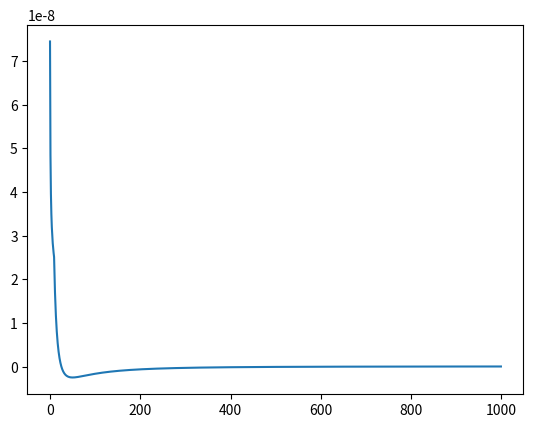

The script that saved this image:
# Ref: Kinetic Modelling of the Plasma Recombination, Contrib. Plasma Phys. 56, No. 6-8, 698 – 704 (2016) / DOI 10.1002/ctpp.201611004
# The cross section is for Hydrogen
import numpy as np
import math
import matplotlib.pyplot as plt
import matplotlib as cm
from mpl_toolkits.mplot3d import Axes3D
from scipy import constants as const

# cross section for each energy state, formular (11)
def cross_section_each(E1, E2, n):
    Ry = 13.6
    En = Ry / (n*n)
    me = 9.109382616e-31
    # a0: Bohr radius
    a0 = 5.2917721067e-11
    E1_prime = E1 + E2 + En
    if E1 >= E2:
        cs = 0.5 * cross_section_sub(E1_prime, E2, n)
    else:
        cs = 0.5 * cross_section_sub(E1_prime, E1, n)
    coefficient = 4.0 * math.pow(Ry, 1.5) * math.sqrt(2.0 * me) * n * n * math.pi * math.pi * math.pow(a0, 3) * E1_prime / (E1 *E2)
    cs *= coefficient
    return cs

# formular (13)
def cross_section_sub(E1, E2, n):
    A  = 0.3440
    a  = [-0.014353, 0.75206, -0.29548, 0.056884]
    Ry = 13.6
    En = Ry / (n*n)
    e1 = 1.0 + E1 / En
    e2 = 1.0 + E2 / En
    e12 = e1 - e2

    cs = 1.0 / (e1 * e1) + 1.0 / (e12 * e12) - 1.0 / (e1 * e2) - 1.0 / (e1 * e12)
    sum0 = 0.0
    for i in np.arange(0, 4):
        sum0 += (a[i] / math.pow(e2, i))
    cs += (sum0 * math.log(e1) / (n * math.pow(e2, 3)))
    cs *= (A * math.pow(n, 4) / (En * e1))
    return cs


# total cross section for three body recombination
def cross_section_TBR(E1, E2, nmax):
    cs = 0.0
    for i in np.arange(1, nmax+1):
        cs += cross_section_each(E1, E2, i)
    return cs

dE1 = 1.0e-3
nE1 = 1000

dE2 = 1.0e-2
nE2 = 100

E2 = 0.01
me = 9.109382616e-31
V2 = math.sqrt(2.0 * E2 * const.e / me)

nmax = 20
ne = 1.0e20
x, y = np.mgrid[slice(0.0,dE1*nE1,dE1), slice(0.0,dE2*nE2,dE2)]
print(x.max(), y.max())

cross_section = np.zeros(nE1)
for i in np.arange(0, nE1):
        cross_section[i] = V2 * ne * cross_section_each(dE1*(i+1), E2, nmax)
        #cross_section[i] = cross_section_TBR(dE1*(i+1), E2, nmax)

print(cross_section[1], cross_section[10], cross_section[500])
fig = plt.figure()

ax = fig.add_subplot(1,1,1)
ax.plot(cross_section)

'''
ax = Axes3D(fig)
ax.plot_surface(x, y, cross_section)
ax.set_xlim(0.0, nE1*dE1)
ax.set_ylim(0.0, nE2*dE2)
'''

plt.show()